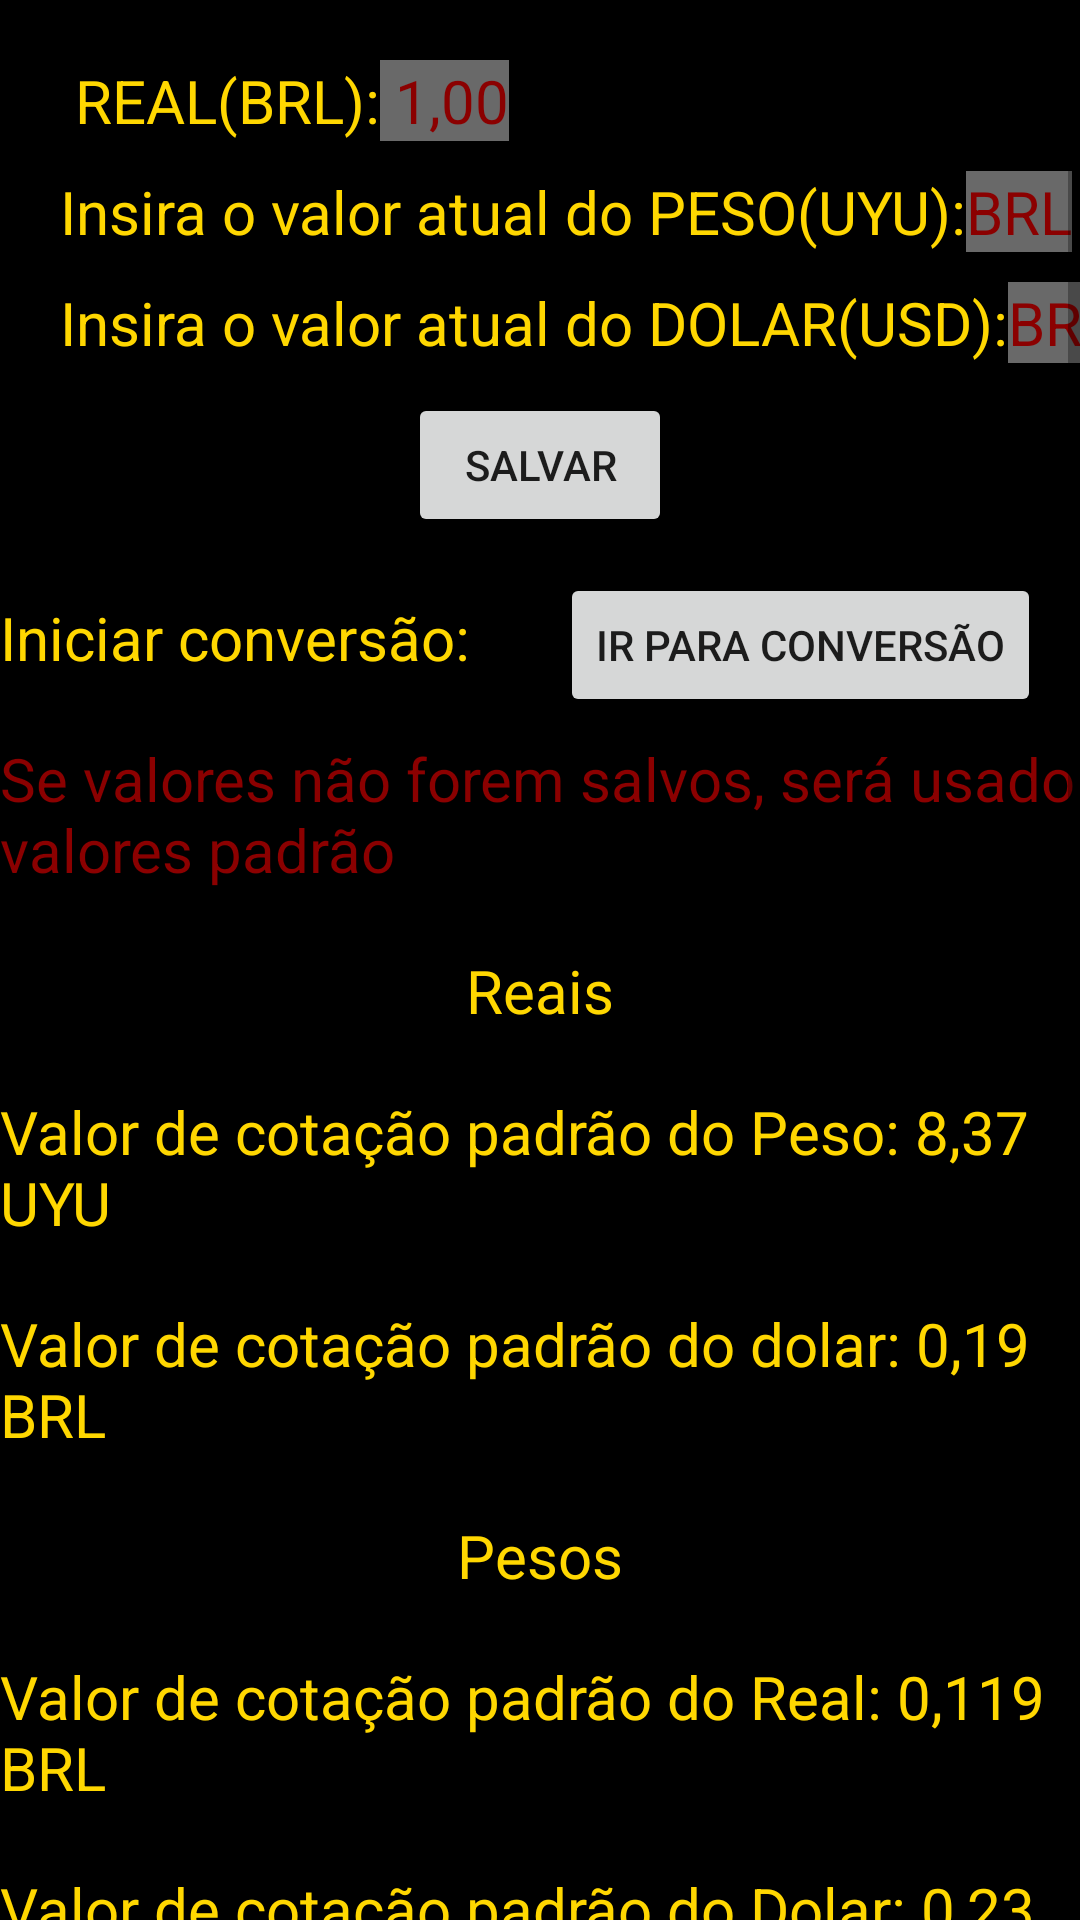

Reconstruct the res/layout file that produces this screen, plus the resources it refers to.
<!-- AndroidManifest.xml: application theme Theme.TarefasMob -->
<!-- res/layout/activity_tarefa4exerc2.xml -->
<?xml version="1.0" encoding="utf-8"?>
<ScrollView xmlns:app="http://schemas.android.com/apk/res-auto"
    xmlns:tools="http://schemas.android.com/tools"
    android:layout_width="match_parent"
    android:layout_height="match_parent"
    xmlns:android="http://schemas.android.com/apk/res/android"
    android:background="@color/black"
    tools:context=".tarefa4exerc2">
    <androidx.constraintlayout.widget.ConstraintLayout
       android:layout_width="match_parent"
       android:layout_height="match_parent">

        <TextView
            android:id="@+id/textreal"
            android:layout_width="wrap_content"
            android:layout_height="wrap_content"
            android:text=" REAL(BRL):"
            android:textColor="#FFD700"
            android:textSize="20dp"
            app:layout_constraintTop_toTopOf="parent"
            app:layout_constraintLeft_toLeftOf="parent"
            android:layout_marginLeft="20dp"
            android:layout_marginTop="20dp"
            />

        <TextView
            android:id="@+id/textpeso"
            android:layout_width="wrap_content"
            android:layout_height="wrap_content"
            app:layout_constraintTop_toBottomOf="@id/textreal"
            app:layout_constraintLeft_toLeftOf="parent"
            android:layout_marginLeft="20dp"
            android:layout_marginTop="10dp"
            android:text="Insira o valor atual do PESO(UYU):"
            android:textColor="#FFD700"
            android:textSize="20dp" />
        <TextView
            android:id="@+id/textdolar"
            android:layout_width="wrap_content"
            android:layout_height="wrap_content"
            app:layout_constraintTop_toBottomOf="@id/textpeso"
            app:layout_constraintLeft_toLeftOf="parent"
            android:layout_marginLeft="20dp"
            android:layout_marginTop="10dp"
            android:text="Insira o valor atual do DOLAR(USD):"
            android:textColor="#FFD700"
            android:textSize="20dp"
            />
        <TextView
            android:id="@+id/valorreal"
            android:layout_width="wrap_content"
            android:layout_height="wrap_content"
            android:text=" 1,00"
            android:textColor="#8B0000"
            android:background="#696969"
            app:layout_constraintLeft_toRightOf="@id/textreal"
            app:layout_constraintBaseline_toBaselineOf="@id/textreal"
            android:textSize="20dp"

            />
        <EditText
            android:id="@+id/valorpeso"
            android:layout_width="wrap_content"
            android:layout_height="wrap_content"
            android:hint="BRL"
            android:textColorHint="#8B0000"
            android:background="#696969"
            app:layout_constraintLeft_toRightOf="@id/textpeso"
            app:layout_constraintBaseline_toBaselineOf="@id/textpeso"
            android:textSize="20dp"
            android:inputType="number"
            />
        <EditText
            android:id="@+id/valordolar"
            android:layout_width="wrap_content"
            android:layout_height="wrap_content"
            android:hint="BRL"
            android:textColorHint="#8B0000"
            android:background="#696969"
            app:layout_constraintLeft_toRightOf="@id/textdolar"
            app:layout_constraintBaseline_toBaselineOf="@id/textdolar"
            android:textSize="20dp"
            android:inputType="number"
            />

        <Button
            android:id="@+id/btnsalvar"
            android:layout_width="wrap_content"
            android:layout_height="wrap_content"
            android:text="Salvar"
            android:layout_marginTop="10dp"
            app:layout_constraintEnd_toEndOf="parent"
            app:layout_constraintStart_toStartOf="parent"
            app:layout_constraintTop_toBottomOf="@id/textdolar" />


        <TextView
            android:id="@+id/textconvert"
            android:layout_width="wrap_content"
            android:layout_height="wrap_content"
            app:layout_constraintTop_toBottomOf="@+id/btnsalvar"
            app:layout_constraintLeft_toLeftOf="parent"
            android:layout_marginTop="20dp"
            android:text="Iniciar conversão:"
            android:textColor="#FFD700"
            android:textSize="20dp" />
        <Button
            android:id="@+id/btnC"
            android:layout_width="wrap_content"
            android:layout_height="wrap_content"
            android:text="IR para Conversão"
            app:layout_constraintBaseline_toBaselineOf="@+id/textconvert"
            app:layout_constraintLeft_toRightOf="@+id/textconvert"
            android:layout_marginLeft="30dp"
            />
        <TextView
            android:id="@+id/textwarning"
            android:layout_width="wrap_content"
            android:layout_height="wrap_content"
            app:layout_constraintTop_toBottomOf="@id/textconvert"
            app:layout_constraintLeft_toLeftOf="parent"
            android:layout_marginTop="20dp"
            android:text="Se valores não forem salvos, será usado valores padrão"
            android:textColor="#8B0000"
            android:textSize="20dp"
            />
        <TextView
            android:id="@+id/textvpp"
            android:layout_width="wrap_content"
            android:layout_height="wrap_content"
            android:text="Valor de cotação padrão do Peso: 8,37 UYU "
            android:textColor="#FFD700"
            android:textSize="20dp"
            app:layout_constraintTop_toBottomOf="@+id/textvpR"
            app:layout_constraintLeft_toLeftOf="parent"
            android:layout_marginTop="20dp"/>
        <TextView
            android:id="@+id/textvpd"
            android:layout_width="wrap_content"
            android:layout_height="wrap_content"
            android:text="Valor de cotação padrão do dolar: 0,19 BRL"
            android:textColor="#FFD700"
            android:textSize="20dp"
            app:layout_constraintLeft_toLeftOf="parent"
            app:layout_constraintTop_toBottomOf="@id/textvpp"
            android:layout_marginTop="20dp" />
        <TextView
            android:id="@+id/textvpR"
            android:layout_width="wrap_content"
            android:layout_height="wrap_content"
            android:text="Reais"
            android:textColor="#FFD700"
            android:textSize="20dp"
            app:layout_constraintEnd_toEndOf="parent"
            app:layout_constraintStart_toStartOf="parent"
            app:layout_constraintTop_toBottomOf="@+id/textwarning"
            android:layout_marginTop="20dp" />
        <TextView
            android:id="@+id/textvpPD"
            android:layout_width="wrap_content"
            android:layout_height="wrap_content"
            android:text="Valor de cotação padrão do Dolar: 0,23 USD "
            android:textColor="#FFD700"
            android:textSize="20dp"
            app:layout_constraintTop_toBottomOf="@+id/textvpPR"
            app:layout_constraintLeft_toLeftOf="parent"
            android:layout_marginTop="20dp"/>
        <TextView
            android:id="@+id/textvpPR"
            android:layout_width="wrap_content"
            android:layout_height="wrap_content"
            android:text="Valor de cotação padrão do Real: 0,119 BRL"
            android:textColor="#FFD700"
            android:textSize="20dp"
            app:layout_constraintLeft_toLeftOf="parent"
            app:layout_constraintTop_toBottomOf="@id/textvpP"
            android:layout_marginTop="20dp" />
        <TextView
            android:id="@+id/textvpP"
            android:layout_width="wrap_content"
            android:layout_height="wrap_content"
            android:text="Pesos"
            android:textColor="#FFD700"
            android:textSize="20dp"
            app:layout_constraintEnd_toEndOf="parent"
            app:layout_constraintStart_toStartOf="parent"
            app:layout_constraintTop_toBottomOf="@+id/textvpd"
            android:layout_marginTop="20dp" />
        <TextView
            android:id="@+id/textvppP"
            android:layout_width="wrap_content"
            android:layout_height="wrap_content"
            android:text="Valor de cotação padrão do Peso: 43,04 UYU "
            android:textColor="#FFD700"
            android:textSize="20dp"
            app:layout_constraintTop_toBottomOf="@+id/textvppD"
            app:layout_constraintLeft_toLeftOf="parent"
            android:layout_marginTop="20dp"/>
        <TextView
            android:id="@+id/textvppD"
            android:layout_width="wrap_content"
            android:layout_height="wrap_content"
            android:text="Valor de cotação padrão do Real: 5,14 BRL"
            android:textColor="#FFD700"
            android:textSize="20dp"
            app:layout_constraintLeft_toLeftOf="parent"
            app:layout_constraintTop_toBottomOf="@id/textvPD"
            android:layout_marginTop="20dp" />
        <TextView
            android:id="@+id/textvPD"
            android:layout_width="wrap_content"
            android:layout_height="wrap_content"
            android:text="Dolar"
            android:textColor="#FFD700"
            android:textSize="20dp"
            app:layout_constraintEnd_toEndOf="parent"
            app:layout_constraintStart_toStartOf="parent"
            app:layout_constraintTop_toBottomOf="@+id/textvpPD"
            android:layout_marginTop="20dp" />


    </androidx.constraintlayout.widget.ConstraintLayout>
</ScrollView>
<!-- resources referenced by this layout -->
<resources>
  <color name="black">#FF000000</color>
  <style name="Theme.TarefasMob" parent="Theme.MaterialComponents.DayNight.DarkActionBar">
          
          <item name="colorPrimary">@color/primaryColor</item>
          <item name="colorPrimaryVariant">@color/primaryLightColor</item>
          <item name="colorOnPrimary">@color/primaryTextColor</item>
          
          <item name="colorSecondary">@color/secondaryColor</item>
          <item name="colorSecondaryVariant">@color/secondaryLightColor</item>
          <item name="colorOnSecondary">@color/secondaryTextColor</item>
          
          <item name="android:statusBarColor" tools:targetApi="l">?attr/colorPrimaryVariant</item>
          
      </style>
  <color name="primaryColor">#18227c</color>
  <color name="primaryLightColor">#514aac</color>
  <color name="primaryTextColor">#ffffff</color>
  <color name="secondaryColor">#90a4ae</color>
  <color name="secondaryLightColor">#c1d5e0</color>
  <color name="secondaryTextColor">#000000</color>
</resources>
